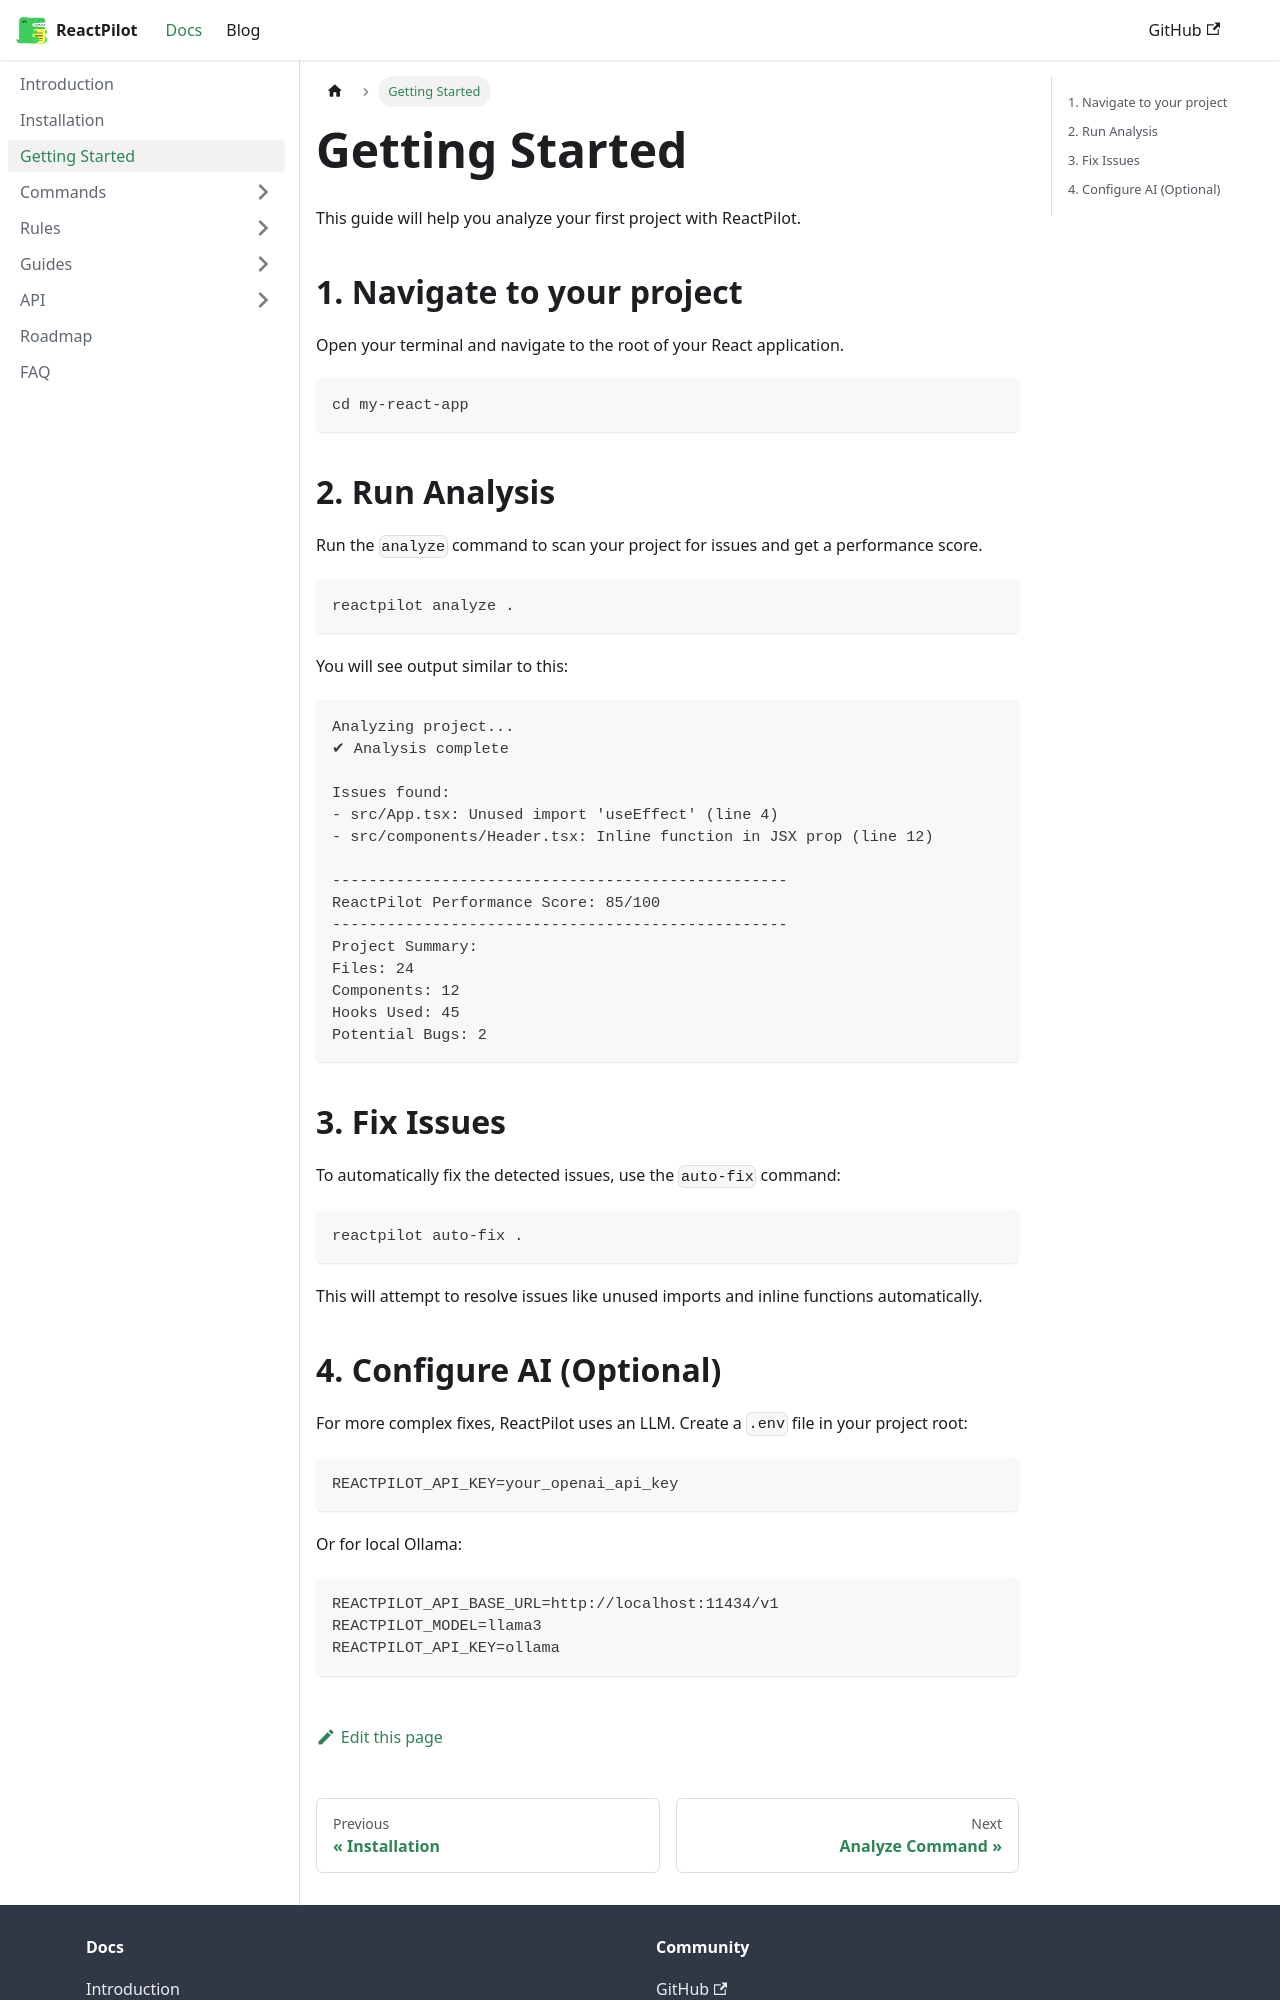

repository: CO-Pratham/reactpilot-docs · page: docs/getting-started.html · generator: docusaurus

---
sidebar_position: 3
---

# Getting Started

This guide will help you analyze your first project with ReactPilot.

## 1. Navigate to your project

Open your terminal and navigate to the root of your React application.

```bash
cd my-react-app
```

## 2. Run Analysis

Run the `analyze` command to scan your project for issues and get a performance score.

```bash
reactpilot analyze .
```

You will see output similar to this:

```text
Analyzing project...
✔ Analysis complete

Issues found:
- src/App.tsx: Unused import 'useEffect' (line 4)
- src/components/Header.tsx: Inline function in JSX prop (line 12)

--------------------------------------------------
ReactPilot Performance Score: 85/100
--------------------------------------------------
Project Summary:
Files: 24
Components: 12
Hooks Used: 45
Potential Bugs: 2
```

## 3. Fix Issues

To automatically fix the detected issues, use the `auto-fix` command:

```bash
reactpilot auto-fix .
```

This will attempt to resolve issues like unused imports and inline functions automatically.
